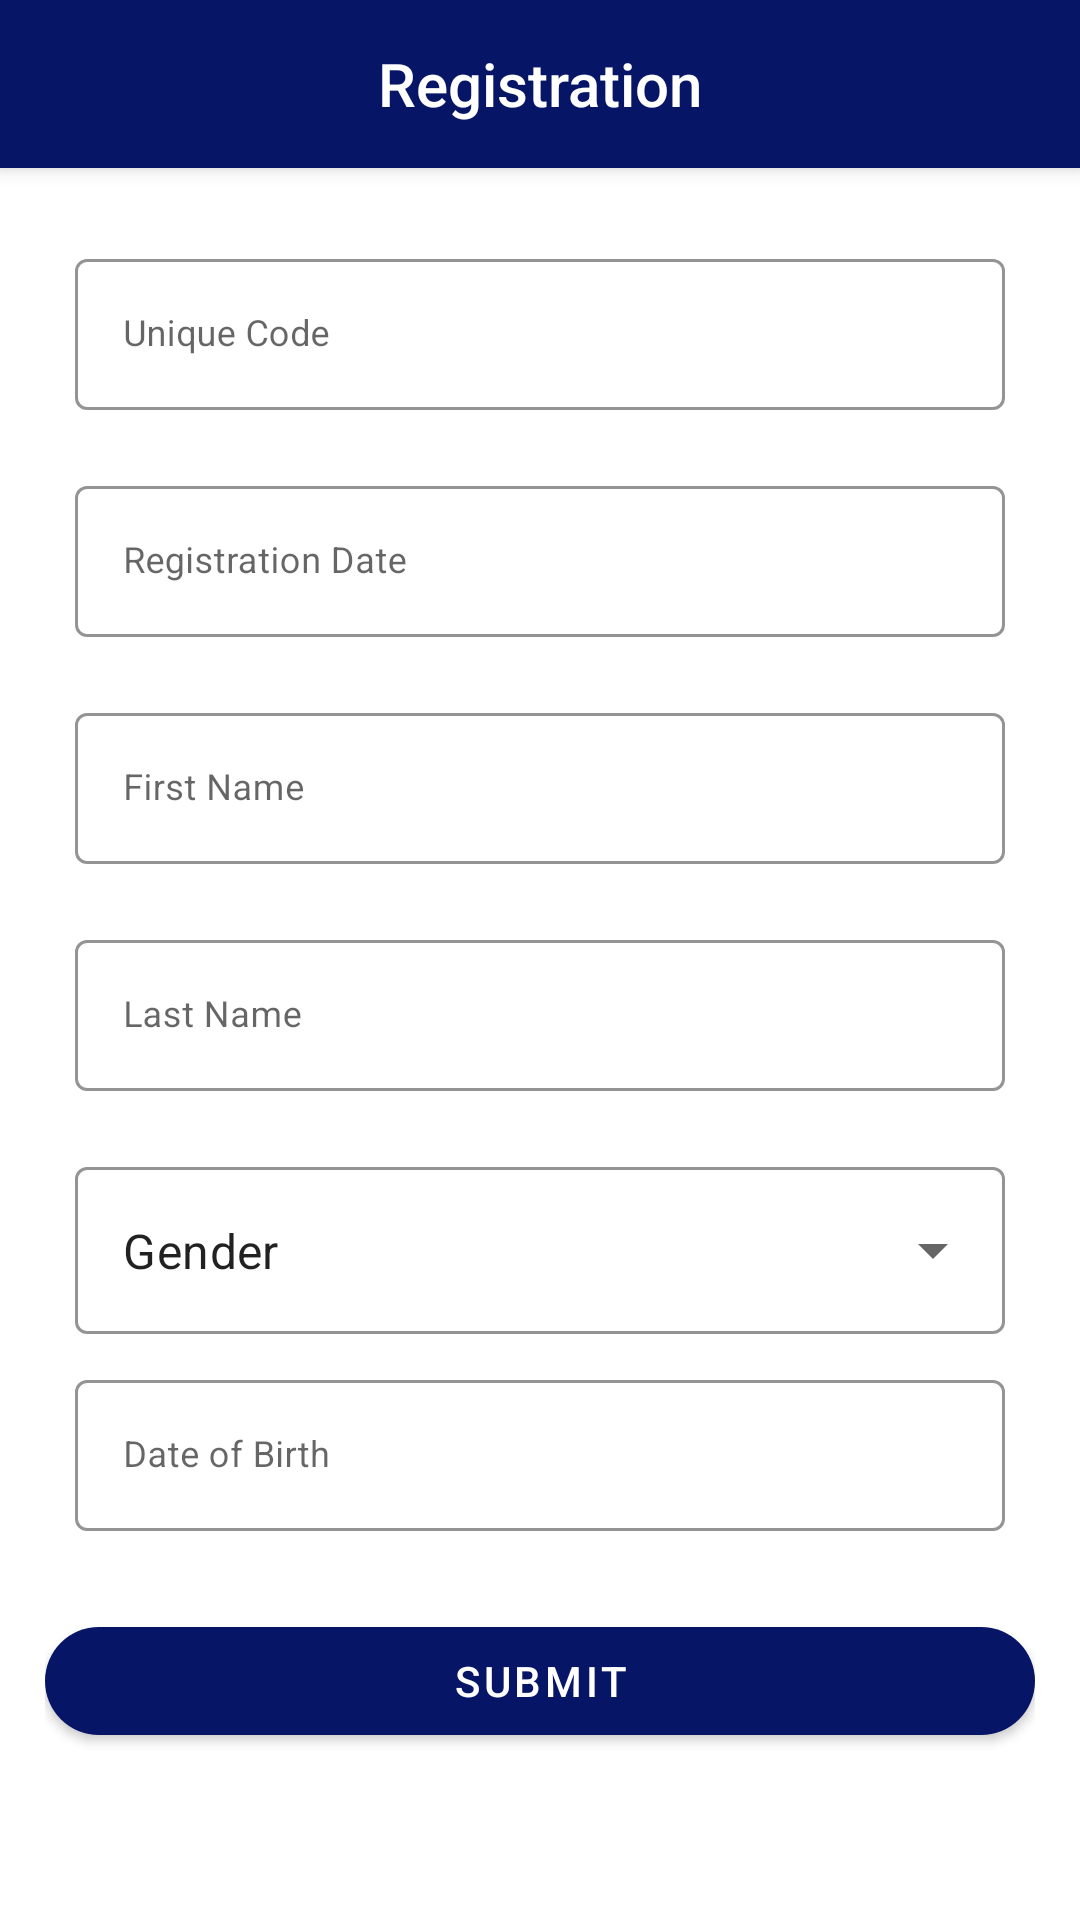

Here is an Android app screen rendered from its layout file. Give the layout XML and the strings, colors and styles it references.
<!-- AndroidManifest.xml: activity theme Theme.BMI.NoActionBar -->
<!-- res/layout/activity_add_patient.xml -->
<?xml version="1.0" encoding="utf-8"?>
<androidx.coordinatorlayout.widget.CoordinatorLayout xmlns:android="http://schemas.android.com/apk/res/android"
    xmlns:app="http://schemas.android.com/apk/res-auto"
    xmlns:tools="http://schemas.android.com/tools"
    android:layout_width="match_parent"
    android:layout_height="match_parent"
    tools:context=".views.AddPatientActivity">

    <com.google.android.material.appbar.AppBarLayout
        android:layout_width="match_parent"
        android:layout_height="wrap_content"
        android:theme="@style/Theme.BMI.AppBarOverlay">

        <androidx.appcompat.widget.Toolbar
            android:id="@+id/toolbar"
            android:layout_width="match_parent"
            android:layout_height="?attr/actionBarSize"
            android:background="?attr/colorPrimary"
            android:theme="@style/ThemeOverlay.AppCompat.Dark.ActionBar"
            app:popupTheme="@style/Theme.BMI.PopupOverlay">

            <TextView
                style="@style/TextAppearance.AppCompat.Widget.ActionBar.Title"
                android:layout_width="wrap_content"
                android:layout_height="wrap_content"
                android:layout_gravity="center"
                android:text="@string/action_signup"
                android:textColor="@android:color/white" />
        </androidx.appcompat.widget.Toolbar>

    </com.google.android.material.appbar.AppBarLayout>

    <androidx.core.widget.NestedScrollView
        android:layout_width="match_parent"
        android:layout_height="match_parent"
        app:layout_behavior="@string/appbar_scrolling_view_behavior">

        <LinearLayout
            android:layout_width="match_parent"
            android:layout_height="wrap_content"
            android:orientation="vertical"
            android:padding="@dimen/_15dp">

            <com.google.android.material.textfield.TextInputLayout
                style="@style/Widget.MaterialComponents.TextInputLayout.OutlinedBox"
                android:layout_width="match_parent"
                android:layout_height="wrap_content"
                android:layout_marginStart="10dp"
                android:layout_marginTop="10dp"
                android:layout_marginEnd="10dp"
                android:layout_marginBottom="10dp"
                android:hint="@string/action_unique"
                app:boxStrokeColor="@color/purple_200"
                app:hintTextColor="@color/purple_200">

                <com.google.android.material.textfield.TextInputEditText
                    android:id="@+id/edt_unique"
                    android:layout_width="match_parent"
                    android:layout_height="wrap_content"
                    android:clickable="false"
                    android:enabled="false"
                    android:inputType="text"
                    android:textSize="12sp" />

            </com.google.android.material.textfield.TextInputLayout>

            <com.google.android.material.textfield.TextInputLayout
                style="@style/Widget.MaterialComponents.TextInputLayout.OutlinedBox"
                android:layout_width="match_parent"
                android:layout_height="wrap_content"
                android:layout_marginStart="10dp"
                android:layout_marginTop="10dp"
                android:layout_marginEnd="10dp"
                android:layout_marginBottom="10dp"
                android:hint="@string/action_reg_date"
                app:boxStrokeColor="@color/purple_200"
                app:hintTextColor="@color/purple_200">

                <com.google.android.material.textfield.TextInputEditText
                    android:id="@+id/edt_date"
                    android:layout_width="match_parent"
                    android:layout_height="wrap_content"
                    android:cursorVisible="false"
                    android:inputType="date"
                    android:textSize="12sp" />

            </com.google.android.material.textfield.TextInputLayout>

            <com.google.android.material.textfield.TextInputLayout
                style="@style/Widget.MaterialComponents.TextInputLayout.OutlinedBox"
                android:layout_width="match_parent"
                android:layout_height="wrap_content"
                android:layout_marginStart="10dp"
                android:layout_marginTop="10dp"
                android:layout_marginEnd="10dp"
                android:layout_marginBottom="10dp"
                android:hint="@string/action_firstname"
                app:boxStrokeColor="@color/purple_200"
                app:hintTextColor="@color/purple_200">

                <com.google.android.material.textfield.TextInputEditText
                    android:id="@+id/edt_firstname"
                    android:layout_width="match_parent"
                    android:layout_height="wrap_content"
                    android:inputType="textPersonName"
                    android:textSize="12sp" />

            </com.google.android.material.textfield.TextInputLayout>

            <com.google.android.material.textfield.TextInputLayout
                style="@style/Widget.MaterialComponents.TextInputLayout.OutlinedBox"
                android:layout_width="match_parent"
                android:layout_height="wrap_content"
                android:layout_marginStart="10dp"
                android:layout_marginTop="10dp"
                android:layout_marginEnd="10dp"
                android:layout_marginBottom="10dp"
                android:hint="@string/action_lastname"
                app:boxStrokeColor="@color/purple_200"
                app:hintTextColor="@color/purple_200">

                <com.google.android.material.textfield.TextInputEditText
                    android:id="@+id/edt_lastname"
                    android:layout_width="match_parent"
                    android:layout_height="wrap_content"
                    android:inputType="textPersonName"
                    android:textSize="12sp" />

            </com.google.android.material.textfield.TextInputLayout>

            <com.google.android.material.textfield.TextInputLayout
                style="@style/Widget.MaterialComponents.TextInputLayout.OutlinedBox.ExposedDropdownMenu"
                android:layout_width="match_parent"
                android:layout_height="wrap_content"
                android:layout_marginStart="10dp"
                android:layout_marginTop="10dp"
                android:layout_marginEnd="10dp"
                app:boxStrokeColor="@color/purple_200">

                <AutoCompleteTextView
                    android:id="@+id/aut_gender"
                    android:layout_width="match_parent"
                    android:layout_height="wrap_content"
                    android:layout_weight="1"
                    android:inputType="none"
                    android:text="@string/action_gender" />
            </com.google.android.material.textfield.TextInputLayout>

            <com.google.android.material.textfield.TextInputLayout
                style="@style/Widget.MaterialComponents.TextInputLayout.OutlinedBox"
                android:layout_width="match_parent"
                android:layout_height="wrap_content"
                android:layout_marginStart="10dp"
                android:layout_marginTop="10dp"
                android:layout_marginEnd="10dp"
                android:layout_marginBottom="10dp"
                android:hint="@string/action_dob"
                app:boxStrokeColor="@color/purple_200"
                app:hintTextColor="@color/purple_200">

                <com.google.android.material.textfield.TextInputEditText
                    android:id="@+id/edt_dob"
                    android:layout_width="match_parent"
                    android:layout_height="wrap_content"
                    android:cursorVisible="false"
                    android:inputType="date"
                    android:textSize="12sp" />

            </com.google.android.material.textfield.TextInputLayout>


            <RelativeLayout
                android:layout_width="match_parent"
                android:layout_height="80dp"
                android:gravity="center">

                <ProgressBar
                    android:id="@+id/pb_loading"
                    android:layout_width="match_parent"
                    android:layout_height="wrap_content"
                    android:layout_centerInParent="true"
                    android:indeterminateTint="@color/purple_200"
                    android:visibility="gone" />

                <com.google.android.material.button.MaterialButton
                    android:id="@+id/btn_submit"
                    android:layout_width="match_parent"
                    android:layout_height="wrap_content"
                    android:text="@string/action_submit"
                    app:cornerRadius="35dp" />
            </RelativeLayout>
        </LinearLayout>
    </androidx.core.widget.NestedScrollView>
</androidx.coordinatorlayout.widget.CoordinatorLayout>
<!-- resources referenced by this layout -->
<resources>
  <color name="purple_200">@color/deep_color</color>
  <dimen name="_15dp">15dp</dimen>
  <string name="action_dob">Date of Birth</string>
  <string name="action_firstname">First Name</string>
  <string name="action_gender">Gender</string>
  <string name="action_lastname">Last Name</string>
  <string name="action_reg_date">Registration Date</string>
  <string name="action_signup">Registration</string>
  <string name="action_submit">Submit</string>
  <string name="action_unique">Unique Code</string>
  <style name="Theme.BMI.AppBarOverlay" parent="ThemeOverlay.AppCompat.DayNight.ActionBar" />
  <style name="Theme.BMI.PopupOverlay" parent="ThemeOverlay.AppCompat.Light" />
  <style name="Theme.BMI.NoActionBar">
          <item name="windowNoTitle">true</item>
          <item name="windowActionBar">false</item>
          <item name="android:windowContentOverlay">@null</item>
      </style>
  <color name="deep_color">#071567</color>
</resources>
